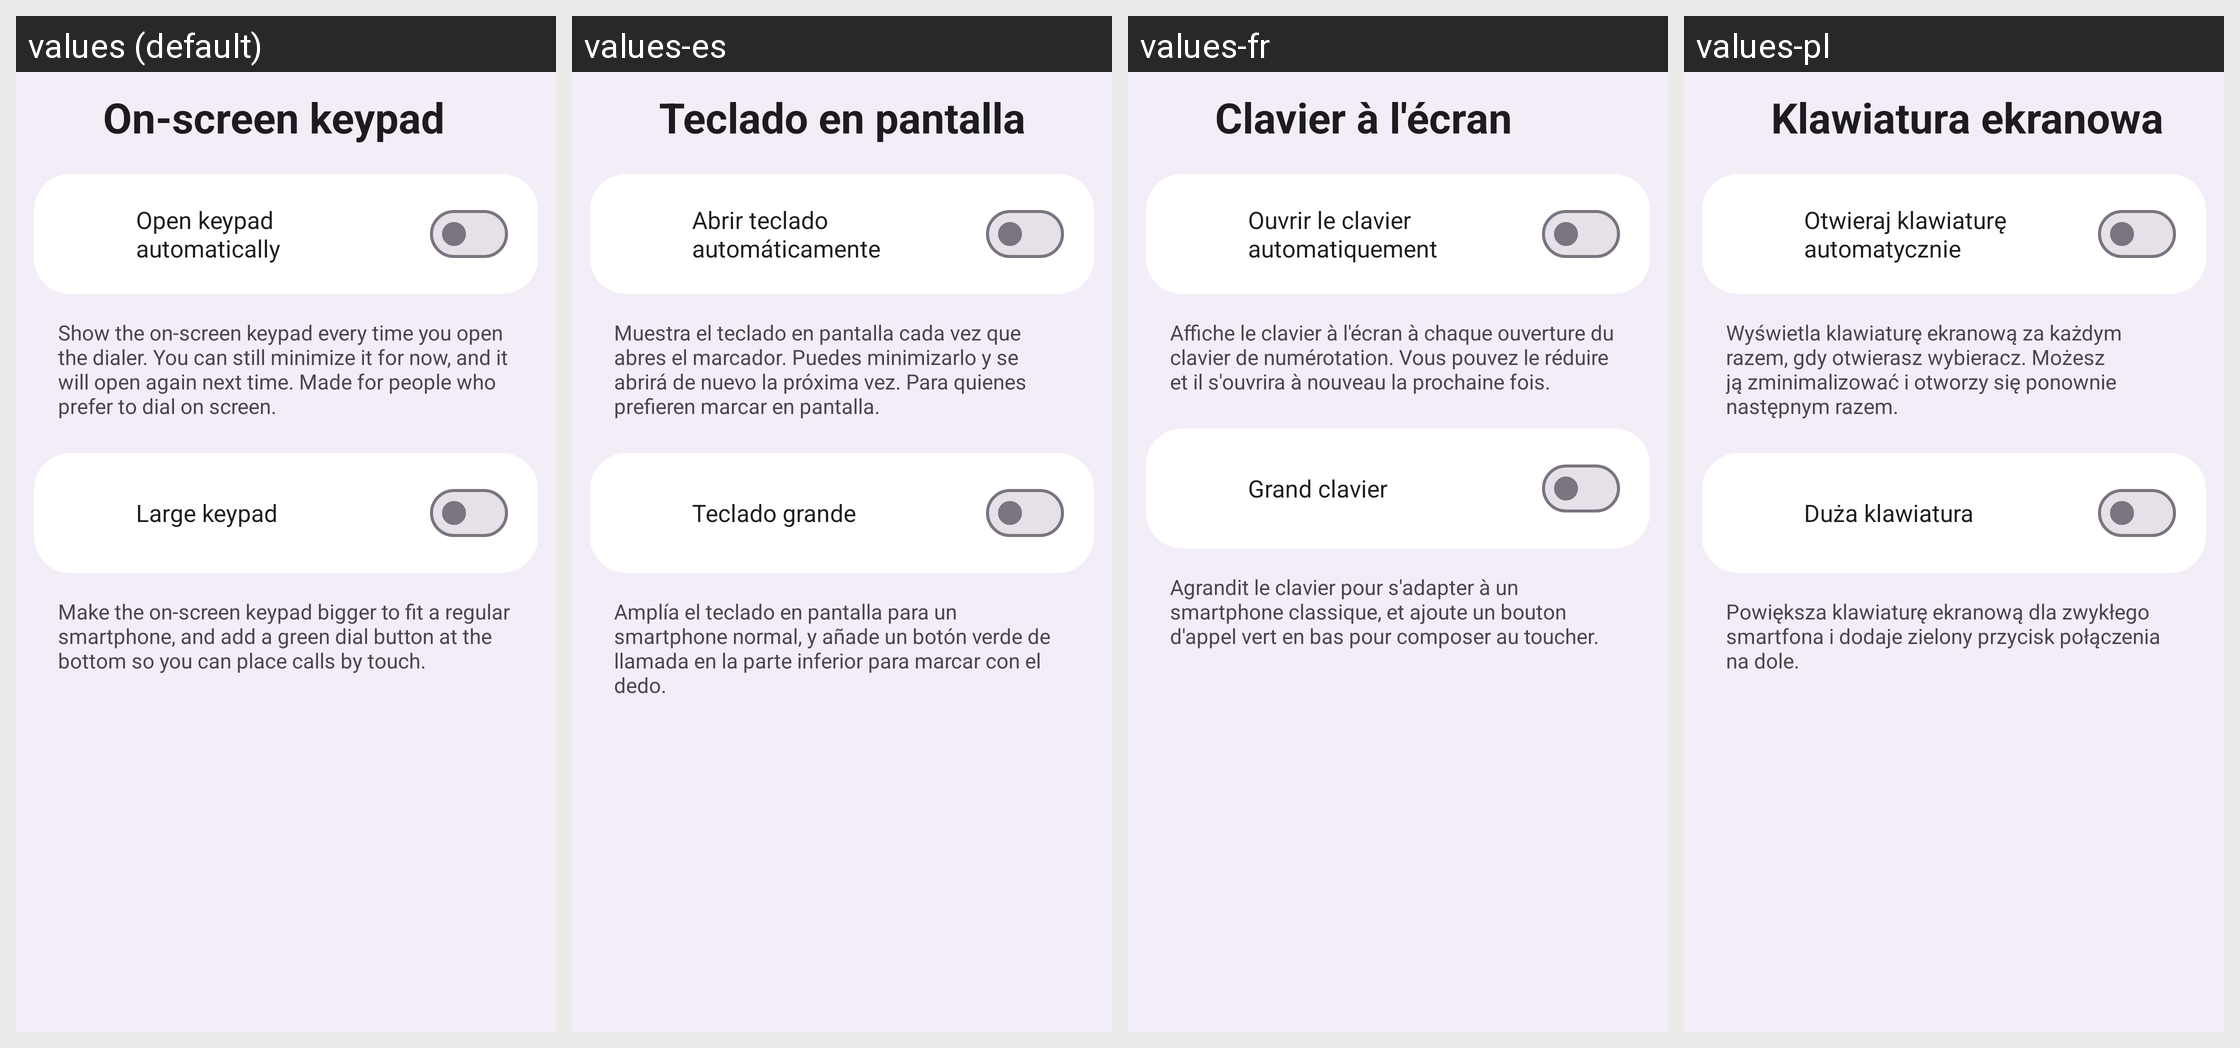

Translations of the strings shown on this Android screen, per locale in the grid:
Android screen res/layout/activity_keypad_settings.xml rendered under 4 locales, left to right: values (default), values-es, values-fr, values-pl. Device: Nexus 5 (rendered at 1080×1920; each locale shown at half size, 540×960, under a caption strip naming it); theme Theme.M5Dialer.
Other locales in the repository, not shown: values-ar, values-de, values-hi, values-it, values-iw, values-ja, values-ko, values-nl, values-pt-rBR, values-ru, values-tr, values-zh-rCN.
Strings drawn on this screen, with the default value and each locale's value (text and hints the layout hard-codes, and strings that could not be matched under every locale, appear in the picture but are not listed):

setting_floating_dial
  values: On-screen keypad
  values-es: Teclado en pantalla
  values-fr: Clavier à l'écran
  values-pl: Klawiatura ekranowa

keypad_default_open_label
  values: Open keypad automatically
  values-es: Abrir teclado automáticamente
  values-fr: Ouvrir le clavier automatiquement
  values-pl: Otwieraj klawiaturę automatycznie

keypad_default_open_desc
  values: Show the on-screen keypad every time you open the dialer. You can still minimize it for now, and it will open again next time. Made for people who prefer to dial on screen.
  values-es: Muestra el teclado en pantalla cada vez que abres el marcador. Puedes minimizarlo y se abrirá de nuevo la próxima vez. Para quienes prefieren marcar en pantalla.
  values-fr: Affiche le clavier à l'écran à chaque ouverture du clavier de numérotation. Vous pouvez le réduire et il s'ouvrira à nouveau la prochaine fois.
  values-pl: Wyświetla klawiaturę ekranową za każdym razem, gdy otwierasz wybieracz. Możesz ją zminimalizować i otworzy się ponownie następnym razem.

keypad_big_label
  values: Large keypad
  values-es: Teclado grande
  values-fr: Grand clavier
  values-pl: Duża klawiatura

keypad_big_desc
  values: Make the on-screen keypad bigger to fit a regular smartphone, and add a green dial button at the bottom so you can place calls by touch.
  values-es: Amplía el teclado en pantalla para un smartphone normal, y añade un botón verde de llamada en la parte inferior para marcar con el dedo.
  values-fr: Agrandit le clavier pour s'adapter à un smartphone classique, et ajoute un bouton d'appel vert en bas pour composer au toucher.
  values-pl: Powiększa klawiaturę ekranową dla zwykłego smartfona i dodaje zielony przycisk połączenia na dole.
